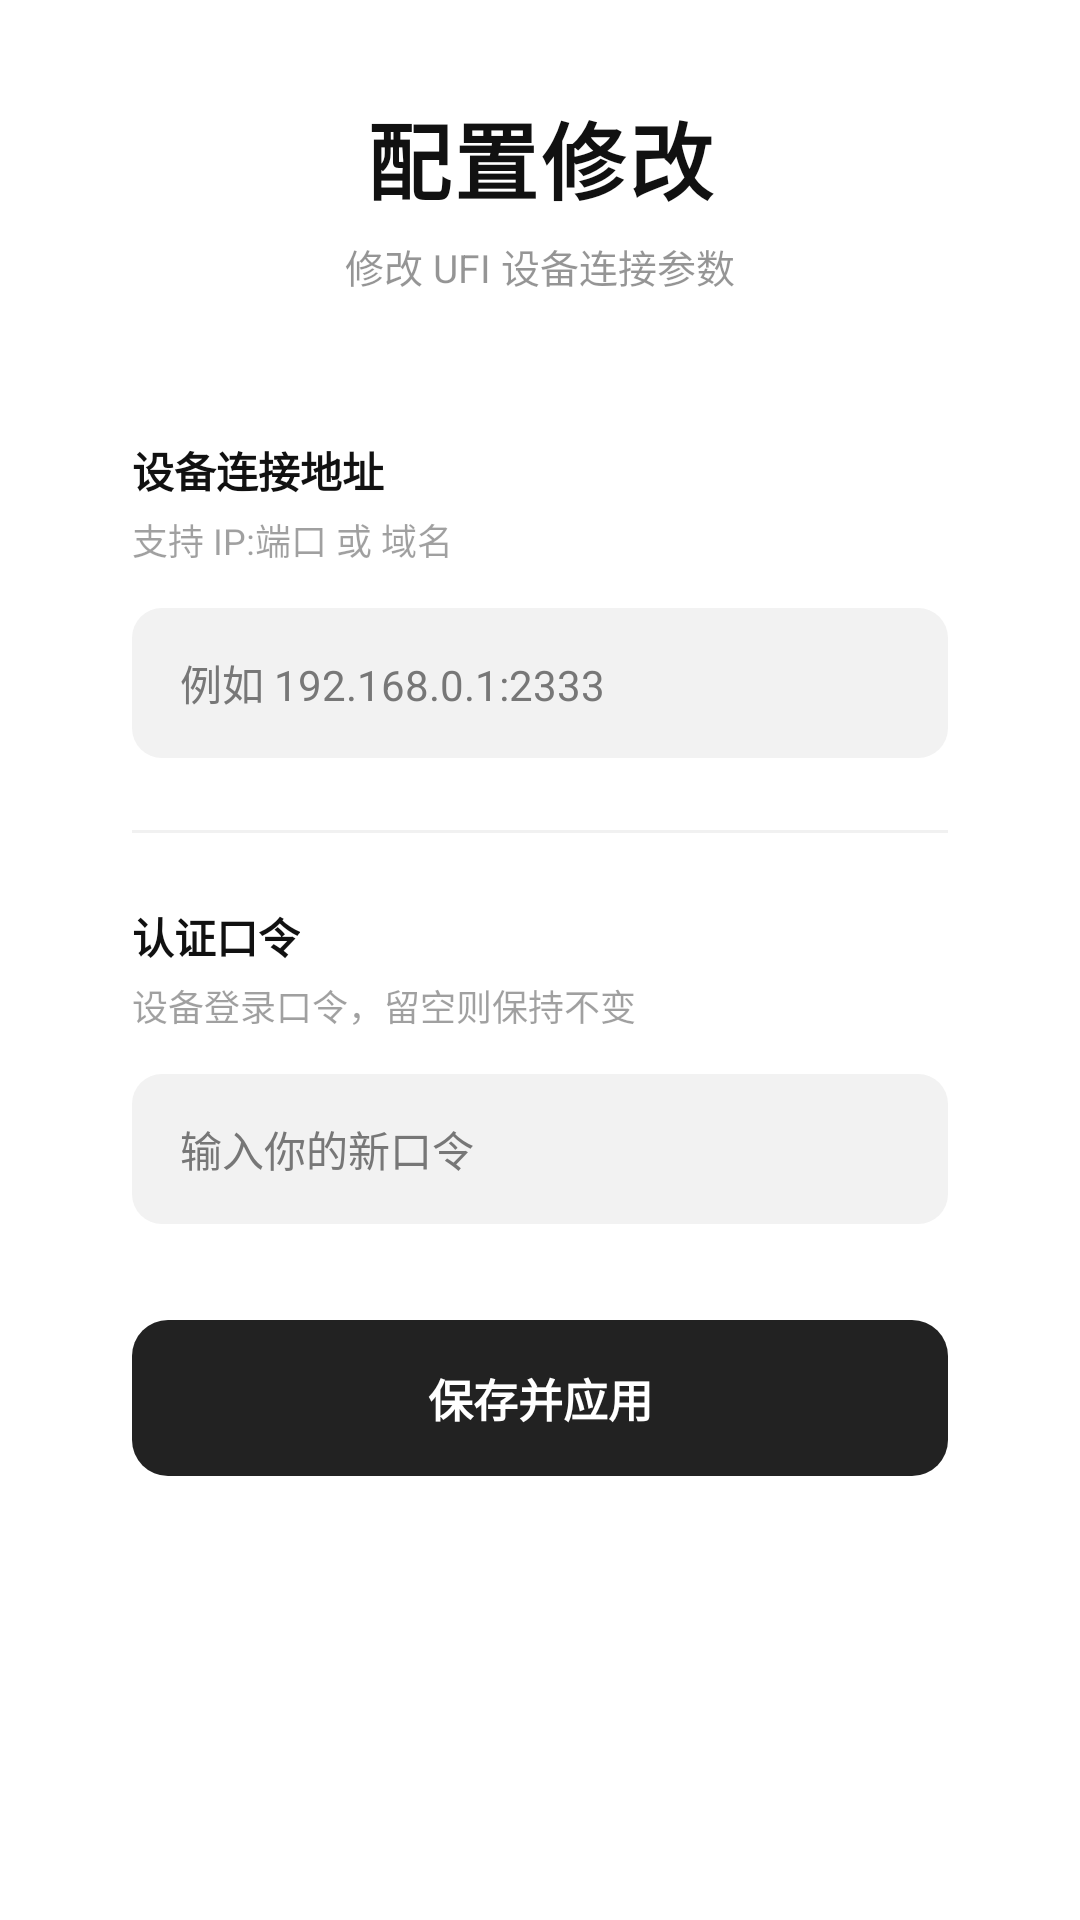

Write the Android layout XML for this screen, with the resource values it uses.
<!-- AndroidManifest.xml: activity theme Theme.UFITOOLSWidget -->
<!-- res/layout/activity_config_modify.xml -->
<?xml version="1.0" encoding="utf-8"?>
<FrameLayout xmlns:android="http://schemas.android.com/apk/res/android"
    xmlns:app="http://schemas.android.com/apk/res-auto"
    android:layout_width="match_parent"
    android:layout_height="match_parent"
    android:fitsSystemWindows="true">

    <ScrollView
        android:layout_width="match_parent"
        android:layout_height="match_parent"
        android:fillViewport="true"
        android:scrollbars="none"
        android:clipToPadding="false">

        <LinearLayout
            android:layout_width="match_parent"
            android:layout_height="wrap_content"
            android:gravity="center_horizontal"
            android:orientation="vertical"
            android:paddingBottom="32dp">

            
            <FrameLayout
                android:layout_width="match_parent"
                android:layout_height="wrap_content"
                android:layout_marginHorizontal="16dp">

                <LinearLayout
                    android:layout_width="match_parent"
                    android:layout_height="wrap_content"
                    android:gravity="center"
                    android:orientation="vertical"
                    android:paddingTop="32dp"
                    android:paddingBottom="24dp">

                    <TextView
                        android:layout_width="wrap_content"
                        android:layout_height="wrap_content"
                        android:text="配置修改"
                        android:textColor="@color/text_main"
                        android:textSize="28sp"
                        android:textStyle="bold"
                        android:letterSpacing="0.04" />

                    <TextView
                        android:layout_width="wrap_content"
                        android:layout_height="wrap_content"
                        android:layout_marginTop="6dp"
                        android:text="修改 UFI 设备连接参数"
                        android:textColor="@color/text_main"
                        android:alpha="0.45"
                        android:textSize="13sp" />
                </LinearLayout>

                <com.google.android.material.button.MaterialButton
                    android:id="@+id/btn_back"
                    style="@style/Widget.Material3.Button.IconButton"
                    android:layout_width="48dp"
                    android:layout_height="48dp"
                    android:layout_gravity="start|top"
                    android:layout_marginTop="12dp"
                    app:icon="@drawable/ic_arrow_back"
                    app:iconTint="@color/text_main" />
            </FrameLayout>

            
            <LinearLayout
                android:layout_width="match_parent"
                android:layout_height="wrap_content"
                android:layout_marginHorizontal="20dp"
                android:orientation="vertical"
                android:background="@drawable/bg_widget_card"
                android:padding="24dp">

                
                <TextView
                    android:layout_width="wrap_content"
                    android:layout_height="wrap_content"
                    android:text="设备连接地址"
                    android:textColor="@color/text_main"
                    android:textSize="14sp"
                    android:textStyle="bold" />

                <TextView
                    android:layout_width="wrap_content"
                    android:layout_height="wrap_content"
                    android:layout_marginTop="4dp"
                    android:text="支持 IP:端口 或 域名"
                    android:textColor="@color/text_main"
                    android:alpha="0.4"
                    android:textSize="12sp" />

                <FrameLayout
                    android:id="@+id/container_device_address"
                    android:layout_width="match_parent"
                    android:layout_height="50dp"
                    android:layout_marginTop="14dp"
                    android:background="@drawable/bg_input_field">
                    <EditText
                        android:id="@+id/et_device_address"
                        android:layout_width="match_parent"
                        android:layout_height="match_parent"
                        android:background="@null"
                        android:hint="例如 192.168.0.1:2333"
                        android:inputType="textUri"
                        android:maxLines="1"
                        android:paddingHorizontal="16dp"
                        android:textColor="@color/text_main"
                        android:textColorHint="@color/text_sub"
                        android:textSize="14sp"
                        android:importantForAutofill="no" />
                </FrameLayout>

                
                <View
                    android:layout_width="match_parent"
                    android:layout_height="1dp"
                    android:layout_marginVertical="24dp"
                    android:background="@color/text_sub"
                    android:alpha="0.1" />

                
                <TextView
                    android:layout_width="wrap_content"
                    android:layout_height="wrap_content"
                    android:text="认证口令"
                    android:textColor="@color/text_main"
                    android:textSize="14sp"
                    android:textStyle="bold" />

                <TextView
                    android:layout_width="wrap_content"
                    android:layout_height="wrap_content"
                    android:layout_marginTop="4dp"
                    android:text="设备登录口令，留空则保持不变"
                    android:textColor="@color/text_main"
                    android:alpha="0.4"
                    android:textSize="12sp" />

                <FrameLayout
                    android:id="@+id/container_token"
                    android:layout_width="match_parent"
                    android:layout_height="50dp"
                    android:layout_marginTop="14dp"
                    android:background="@drawable/bg_input_field">
                    <EditText
                        android:id="@+id/et_token"
                        android:layout_width="match_parent"
                        android:layout_height="match_parent"
                        android:background="@null"
                        android:hint="输入你的新口令"
                        android:inputType="textPassword"
                        android:maxLines="1"
                        android:paddingHorizontal="16dp"
                        android:textColor="@color/text_main"
                        android:textColorHint="@color/text_sub"
                        android:textSize="14sp"
                        android:importantForAutofill="no" />
                </FrameLayout>

                
                <FrameLayout
                    android:id="@+id/btn_save"
                    android:layout_width="match_parent"
                    android:layout_height="52dp"
                    android:layout_marginTop="32dp"
                    android:clickable="true"
                    android:focusable="true">
                    <TextView
                        android:id="@+id/btn_save_text"
                        android:layout_width="match_parent"
                        android:layout_height="match_parent"
                        android:background="@drawable/bg_btn_primary"
                        android:gravity="center"
                        android:text="保存并应用"
                        android:textColor="#FFFFFF"
                        android:textSize="15sp"
                        android:textStyle="bold"
                        android:clickable="false"
                        android:focusable="false"
                        android:duplicateParentState="true" />
                </FrameLayout>

            </LinearLayout>

        </LinearLayout>
    </ScrollView>

</FrameLayout>
<!-- resources referenced by this layout -->
<resources>
  <color name="text_main">#111111</color>
  <color name="text_sub">#777777</color>
  <!-- drawable bg_btn_primary (drawable) -->
  <?xml version="1.0" encoding="utf-8"?>
  <shape xmlns:android="http://schemas.android.com/apk/res/android">
      <solid android:color="@color/sakura_primary" />
      <corners android:radius="12dp" />
  </shape>
  <!-- drawable bg_input_field (drawable) -->
  <?xml version="1.0" encoding="utf-8"?>
  <shape xmlns:android="http://schemas.android.com/apk/res/android">
      <solid android:color="#F2F2F2" />
      <corners android:radius="10dp" />
  </shape>
  <!-- drawable bg_widget_card (drawable) -->
  <?xml version="1.0" encoding="utf-8"?>
  <shape xmlns:android="http://schemas.android.com/apk/res/android"
      android:shape="rectangle">
      <solid android:color="@color/sakura_card_white" />
      <corners android:radius="12dp" />
  </shape>
  <style name="Theme.UFITOOLSWidget" parent="Theme.Material3.DayNight.NoActionBar">
          
          <item name="colorPrimary">@color/sakura_pink</item>
          <item name="colorOnPrimary">@color/white</item>
          <item name="colorPrimaryContainer">@color/sakura_pink_light</item>
          <item name="colorOnPrimaryContainer">@color/sakura_pink_dark</item>
  
          
          <item name="colorSecondary">@color/sakura_pink_dark</item>
          <item name="colorOnSecondary">@color/white</item>
  
          
          <item name="android:windowBackground">@android:color/transparent</item>
          <item name="android:navigationBarColor">@android:color/transparent</item>
          <item name="android:statusBarColor">@android:color/transparent</item>
          <item name="android:windowLightStatusBar">true</item>
      </style>
  <color name="sakura_primary">#222222</color>
  <color name="sakura_card_white">#FFFFFF</color>
  <color name="sakura_pink">#222222</color>
  <color name="white">#FFFFFFFF</color>
  <color name="sakura_pink_light">#F8F8F8</color>
  <color name="sakura_pink_dark">#555555</color>
</resources>
